Photos from the image-classification dataset "generated" in the GitHub repository ZingaRene/Optimized-PGGAN-Based-Approach-for-Data-Augmentation-in-Medical-Images. Its 4 classes are: atelectasis, cardiomegaly, effusion, pneumonia.

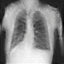
Label: atelectasis

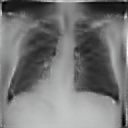
Label: cardiomegaly

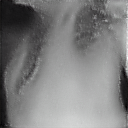
Label: cardiomegaly

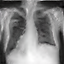
Label: pneumonia

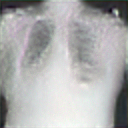
Label: effusion

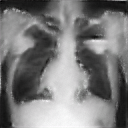
Label: cardiomegaly
